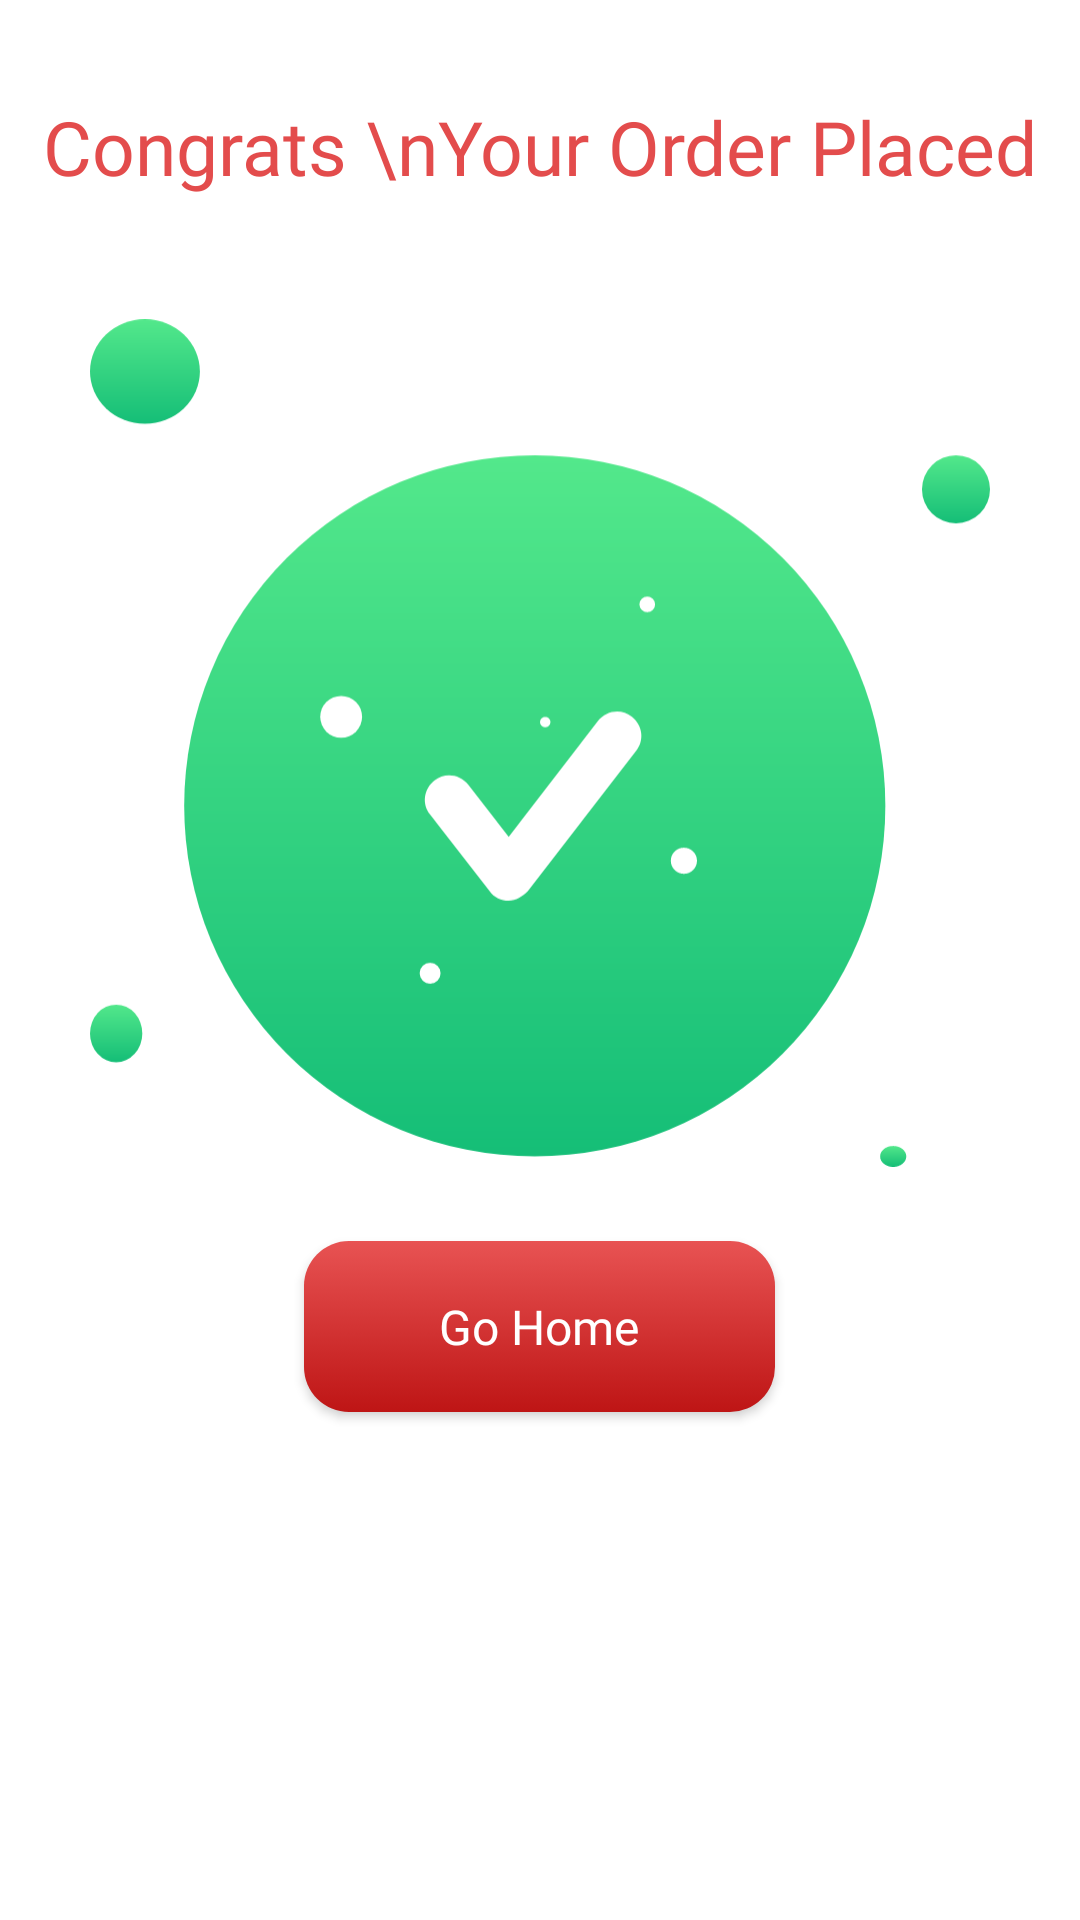

Layout XML and referenced resources for this Android screen:
<!-- AndroidManifest.xml: application theme Theme.FoodApp -->
<!-- res/layout/fragment_congrats_bottom_sheet.xml -->
<?xml version="1.0" encoding="utf-8"?>
<FrameLayout xmlns:android="http://schemas.android.com/apk/res/android"
    xmlns:app="http://schemas.android.com/apk/res-auto"
    xmlns:tools="http://schemas.android.com/tools"
    android:layout_width="match_parent"
    android:layout_height="wrap_content"
    android:background="@color/white"
    tools:context=".CongratsBottomSheet">

    
    <LinearLayout
        android:layout_width="match_parent"
        android:layout_height="match_parent"
        android:orientation="vertical">

        <TextView
            android:layout_width="match_parent"
            android:layout_height="wrap_content"
            android:layout_marginTop="32dp"
            android:fontFamily="@font/yeseva_one"
            android:gravity="center_horizontal"
            android:text="Congrats \nYour Order Placed"
            android:textColor="@color/mainColor"
            android:textSize="25sp" />

        <ImageView
            android:id="@+id/imageView4"
            android:layout_width="300dp"
            android:layout_height="300dp"
            android:layout_gravity="center"
            android:layout_marginTop="32dp"
            android:src="@drawable/congratulation" />

        <androidx.appcompat.widget.AppCompatButton
            android:id="@+id/btnGoHome"
            android:layout_width="157dp"
            android:textAllCaps="false"
            android:layout_height="57dp"
            android:background="@drawable/cta_button"
            android:layout_gravity="center"
            android:layout_marginTop="16dp"
            android:elevation="2dp"
            android:text="Go Home"
            android:textSize="16sp"
            android:fontFamily="@font/yeseva_one"
            android:textColor="@color/white"/>
        <View
            android:layout_width="wrap_content"
            android:layout_height="wrap_content"
            />
    </LinearLayout>
</FrameLayout>
<!-- resources referenced by this layout -->
<resources>
  <color name="mainColor">#E34C4C</color>
  <color name="white">#FFFFFF</color>
  <!-- drawable congratulation: vector/xml drawable (drawable, 3566 chars, omitted) -->
  <!-- drawable cta_button (drawable) -->
  <?xml version="1.0" encoding="utf-8"?>
  <selector xmlns:android="http://schemas.android.com/apk/res/android">
  <item>
      <shape android:shape="rectangle">
          <gradient android:angle="-45" android:startColor="#E85353" android:endColor="#BE1515"/>
          <corners android:radius="15dp"/>
      </shape>
  </item>
  </selector>
  <style name="Theme.FoodApp" parent="Theme.MaterialComponents.DayNight.NoActionBar">
          
          <item name="colorPrimary">@color/purple_500</item>
          
          <item name="colorPrimaryVariant">@color/mainColor</item>
          <item name="colorOnPrimary">@color/white</item>
          
          <item name="colorSecondary">@color/teal_200</item>
          <item name="colorSecondaryVariant">@color/teal_700</item>
          <item name="colorOnSecondary">@color/black</item>
          
          <item name="android:statusBarColor">?attr/colorPrimaryVariant</item>
          
      </style>
  <color name="purple_500">#FF6200EE</color>
  <color name="teal_200">#FF03DAC5</color>
  <color name="teal_700">#00796B</color>
  <color name="black">#FF000000</color>
</resources>
